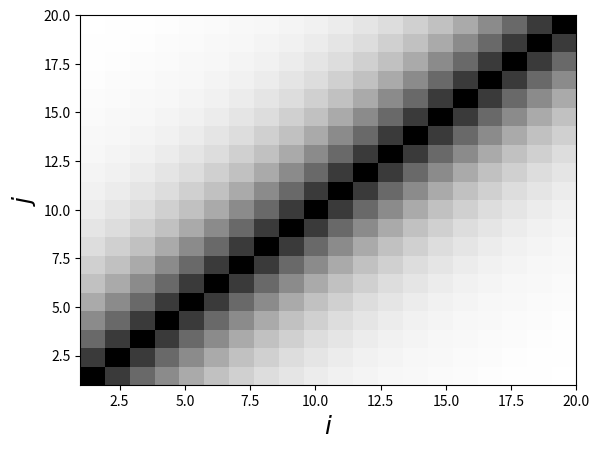
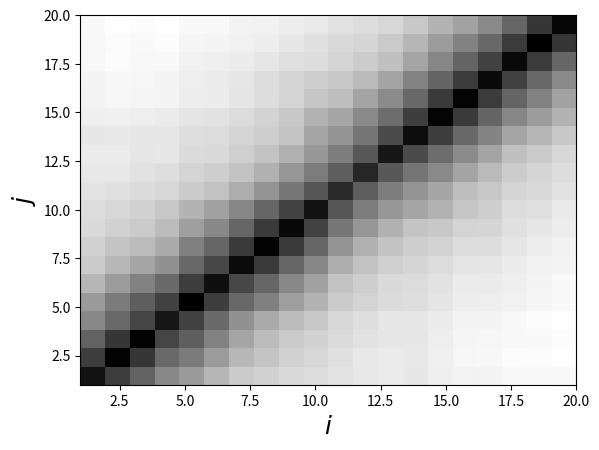

Reproduce these figures in Python, in order.
# coding=utf-8
from numpy import * 
from scipy import * 
from matplotlib.pyplot import *

# Geração de ruído correlado: 
# X => vector gaussiano com N = 20  
# matriz de covariância: 
# E[Xi Xj] = e^|i-j|/5, i,j = 1,...,20. 
# Decomposição de Cholesky => Y = B X

N = 20
I = range(1,N+1)
n = 1000
X = random.randn(N,n)
Y = zeros((N,n))
C = zeros((N,N))

for i in range(N):
    for j in range(N):
        C[i,j] = exp(-abs(i-j)/5)

B = linalg.cholesky(C).T

for i in range(n):
    Y[:,i] = B.dot( X[:,i] )

Ce = cov( Y )

figure(1)
imshow(C, cmap='Greys',extent=[1,N,1,N],
aspect='auto',origin='lower')
xlabel(r'$i$',fontsize=18)
ylabel(r'$j$',fontsize=18)

figure(2)
imshow(Ce, cmap='Greys',extent=[1,N,1,N],
aspect='auto',origin='lower')
xlabel(r'$i$',fontsize=18)
ylabel(r'$j$',fontsize=18)

show()

